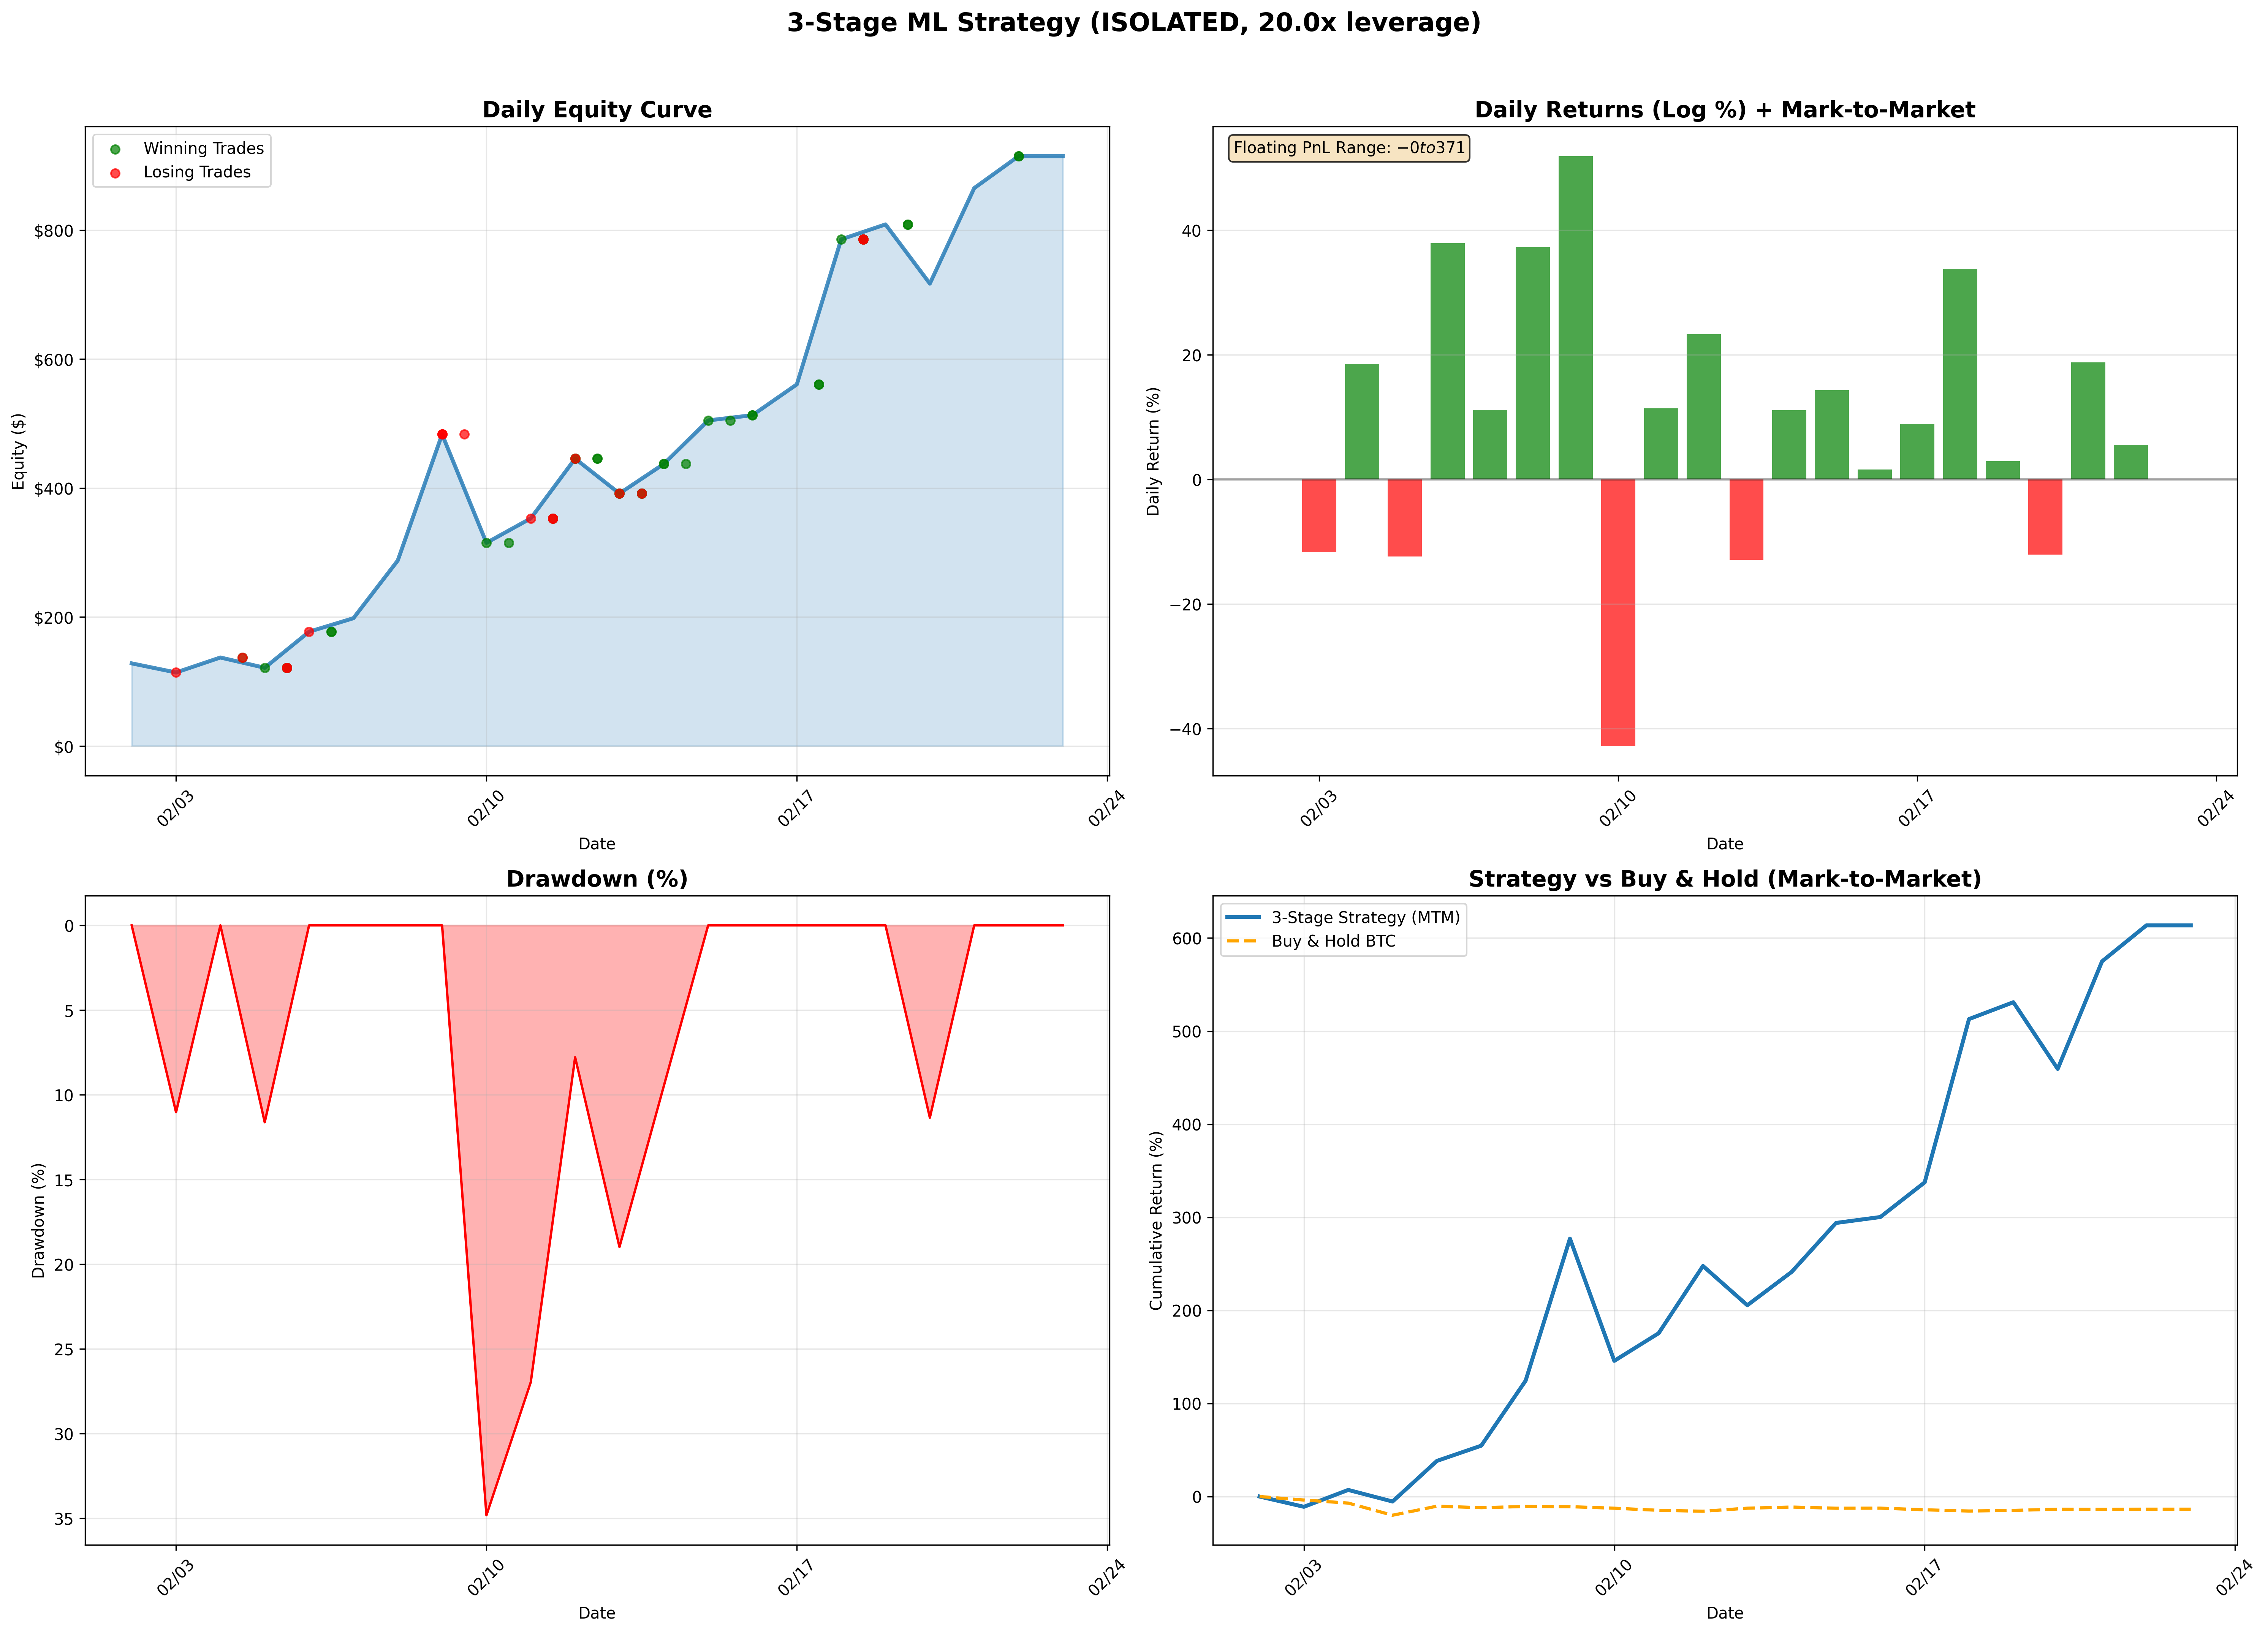

Data behind this chart, as committed beside it:
date, equity, realized_equity, floating_pnl, daily_realized_pnl, daily_return, open_positions_count
2026-02-02, 128.2, 100.0, 28.18, 0.0, 0.0, 2
2026-02-03, 114, 89.51, 24.53, -10.49, -0.1168, 3
2026-02-04, 137.3, 87.26, 50.01, -2.247, 0.1854, 4
2026-02-05, 121.3, 121.6, -0.3065, 34.36, -0.1235, 3
2026-02-06, 177.2, 164.8, 12.42, 43.19, 0.3791, 1
2026-02-07, 198.2, 164.8, 33.38, 0.0, 0.1118, 3
2026-02-08, 287.7, 164.8, 122.8, 0.0, 0.3725, 15
2026-02-09, 483.3, 112.8, 370.5, -52.02, 0.5189, 25
2026-02-10, 315.1, 154.7, 160.4, 41.88, -0.428, 24
2026-02-11, 353, 138.9, 214.2, -15.81, 0.1138, 22
2026-02-12, 445.7, 205.2, 240.5, 66.31, 0.2331, 19
2026-02-13, 391.6, 240.6, 151, 35.41, -0.1294, 14
2026-02-14, 437.5, 312.5, 125, 71.91, 0.1109, 11
2026-02-15, 504.9, 383.7, 121.2, 71.22, 0.1433, 10
2026-02-16, 513.1, 437.6, 75.47, 53.89, 0.016, 8
2026-02-17, 560.8, 454.9, 105.9, 17.32, 0.08897, 7
2026-02-18, 785.7, 499.5, 286.2, 44.59, 0.3372, 4
2026-02-19, 808.9, 636.4, 172.5, 136.9, 0.02912, 2
2026-02-20, 717.1, 636.4, 80.67, 0.0, -0.1205, 2
2026-02-21, 865.2, 636.4, 228.8, 0.0, 0.1877, 2
2026-02-22, 914.7, 914.7, 0.0, 278.3, 0.05569, 0
2026-02-23, 914.7, 914.7, 0.0, 0.0, 0.0, 0
